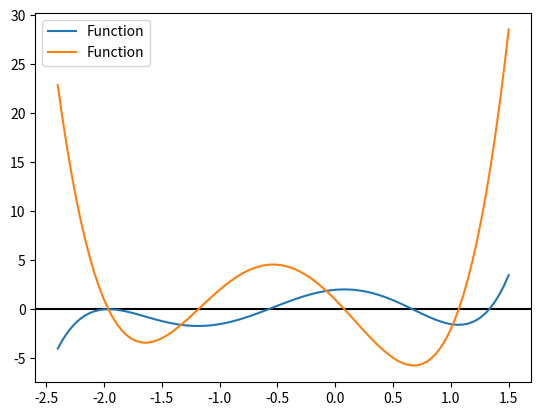
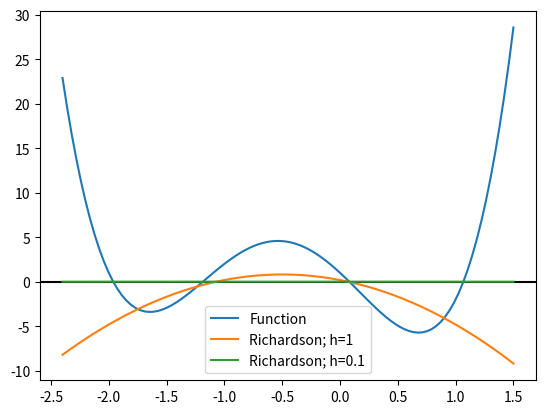
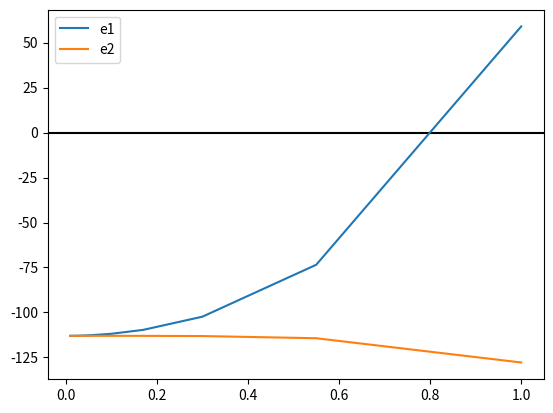

The matplotlib source for these figures, in order:
#!/usr/bin/env python
# coding: utf-8

# Before you turn this problem in, make sure everything runs as expected. First, **restart the kernel** (in the menubar, select Kernel$\rightarrow$Restart) and then **run all cells** (in the menubar, select Cell$\rightarrow$Run All).
# 
# Make sure you fill in any place that says `YOUR CODE HERE` or "YOUR ANSWER HERE", as well as your name and collaborators below:

# In[28]:


NAME = "Voyager0001"
COLLABORATORS = ""


# ---

# ## CSE330 Lab: Richardson Extrapolation
# ---

# ## Instructions
# 
# 
# Today's assignment is to:
# 1. Implement Richardson Extrapolation method using Python
# 
# ## Richardson Extrapolation:
# We used central difference method to calculate derivatives of functions last task. In this task we will use Richardson extrapolation to get a more accurate result.
# Let,
# $$ D_h = \frac{f(x_1+h) -f(x_1-h)}{2h}\tag{5.1}$$ 
# 
# 
# General Taylor Series formula:
# $$ f(x) = f(x_1) + f'(x_1)(x - x_1) + \frac{f''(x_1)}{2}(x - x_1)^2+... $$
# Using Taylor's theorem to expand we get,
# 
# \begin{align}
# f(x_1+h) &= f(x_1) + f^{\prime}(x_1)h + \frac{f^{\prime \prime}(x_1)}{2}h^2 + \frac{f^{\prime \prime \prime}(x_1)}{3!}h^3 + \frac{f^{(4)}(x_1)}{4!}h^4 + \frac{f^{(5)}(x_1)}{5!}h^5 + O(h^6)\tag{5.2} \\
# f(x_1-h) &= f(x_1) - f^{\prime}(x_1)h + \frac{f^{\prime \prime}(x_1)}{2}h^2 - \frac{f^{\prime \prime \prime}(x_1)}{3!}h^3 + \frac{f^{(4)}(x_1)}{4!}h^4 - \frac{f^{(5)}(x_1)}{5!}h^5 + O(h^6)\tag{5.3}
# \end{align}
# Subtracting $5.3$ from $5.2$ we get,
# $$ f(x_1+h) - f(x_1-h) = 2f^{\prime}(x_1)h + 2\frac{f^{\prime \prime \prime}(x_1)}{3!}h^3 + 2\frac{f^{(5)}(x_1)}{5!}h^5 + O(h^7)\tag{5.4}$$
# So,
# \begin{align}
# D_h &= \frac{f(x_1+h) - f(x_1-h)}{2h} \\
# &= \frac{1}{2h} \left( 2f^{\prime}(x_1)h + 2\frac{f^{\prime \prime \prime}(x_1)}{3!}h^3 + 2\frac{f^{(5)}(x_1)}{5!}h^5 + O(h^7) \right) \\
# &= f^{\prime}(x_1) + \frac{f^{\prime \prime \prime}(x_1)}{6}h^2 + \frac{f^{(5)}(x_1)}{120}h^4 + O(h^6) \tag{5.5}
# \end{align}
# We get our derivative $f'(x)$ plus some error terms of order $>= 2$ Now, we want to bring our error order down to 4.
# 
# If we use $h, \text{and} \frac{h}{2}$ as step size in $5.5$, we get,
# \begin{align}
# D_h &= f^{\prime}(x_1) + f^{\prime \prime \prime}(x_1)\frac{h^2}{6} + f^{(5)}(x_1) \frac{h^4}{120} + O(h^6) \tag{5.6} \\
# D_{h/2} &= f^{\prime}(x_1) + f^{\prime \prime \prime}(x_1)\frac{h^2}{2^2 . 6} + f^{(5)}(x_1) \frac{h^4}{2^4 . 120} + O(h^6) \tag{5.7}
# \end{align}
# Multiplying $5.7$ by $4$ and subtracting from $5.6$ we get,
# \begin{align}
# D_h - 4D_{h/2} &= -3f^{\prime}(x) + f^{(5)}(x_1) \frac{h^4}{160} + O(h^6)\\ 
# \Longrightarrow D^{(1)}_h = \frac{4D_{h/2} - D_h}{3} &= f^{\prime}(x) - f^{(5)}(x_1) \frac{h^4}{480} + O(h^6) \tag{5.8}
# \end{align}
# Let's calculate the derivative using $5.8$
# 
# 
# ### 1. Let's import the necessary headers

# In[29]:


import numpy as np
import pandas as pd
import matplotlib.pyplot as plt 
from numpy.polynomial import Polynomial


# ### 2. Let's create a function named `dh(f, h, x)`
# function `dh(f, h, x)` takes three parameters as input: a function `f`, a value `h`, and a set of values `x`. It returns the derivatives of the function at each elements of array `x` using the Central Difference method. This calculates equation $(5.1)$.

# In[30]:


def dh(f, h, x):
    '''
    Input:
        f: np.polynomial.Polynonimial type data. 
        h: floating point data.
        x: np.array type data.
    Output:
        return np.array type data of slope at each point x.
    '''
    # --------------------------------------------
    # YOUR CODE HERE
    return (f(x+h)-f(x-h)) / 2*h
    # --------------------------------------------


# ### 3. Let's create another funtion `dh1(f, h, x)`.
# `dh1(f, h, x)` takes the same type of values as `dh(f, h, x)` as input. It calculates the derivative using previously defined `dh(f, h, x)` function and using equation $5.8$ and returns the values.

# In[31]:


def dh1(f, h, x):
    '''
    Input:
        f: np.polynomial.Polynonimial type data. 
        h: floating point data.
        x: np.array type data.
    Output:
        return np.array type data of slope at each point x.
    '''
    # --------------------------------------------
    # YOUR CODE HERE
    return (4*dh(f,h/2,x)-dh(f,h,x))/3
    # --------------------------------------------


# ### 4. Now let's create the `error(f, hs, x_i)` function
# The `error(f, hs, x_i)` function takes a function `f` as input. It also takes a list of different values of h as `hs` and a specific value as `x_i` as input. It calculates the derivatives as point `x_i` using both functions described in **B** and **C**, i.e. `dh` and `dh1`

# In[32]:


def error(f, hs, x_i):  #Using the functions we wrote dh() my c_diff  and dh1() which is my first order c diff, we find the error through appending their diffrences with Y_actual ny f(x)
    '''
    Input:
        f  : np.polynomial.Polynonimial type data. 
        hs : np.array type data. list of h.
        x_i: floating point data. single value of x.
    Output:
        return two np.array type data of errors by two methods..
    '''
    f_prime = f.deriv(1)   #first order derivitive f^1(x)
    Y_actual = f_prime(x_i)  

    diff_error = []
    diff2_error = []

    for h in hs: #where h is my loop counter iterating through hs
        # for each values of hs calculate the error using both methods
        # and append those values into diff_error and diff2_error list.

        # --------------------------------------------
        # YOUR CODE HERE
        diff_error_h_i = dh(f, h, x_i) - Y_actual
        diff_error = np.append(diff_error, diff_error_h_i)
        diff2_error_h_i = dh1(f, h, x_i) - Y_actual
        diff2_error = np.append(diff2_error, diff2_error_h_i)
        # --------------------------------------------
        
    print(pd.DataFrame({"h": hs, "Diff": diff_error, "Diff2": diff2_error}))

    return diff_error, diff2_error


# ### 5. Finally let's run some tests
# function to draw the actual function

# In[33]:


def draw_graph(f, ax, domain=[-10, 10], label=None):
    data = f.linspace(domain=domain)
    ax.plot(data[0], data[1], label='Function')


# ### Draw the polynomial and it's actual derivative function

# In[34]:


fig, ax = plt.subplots()
ax.axhline(y=0, color='k')

p = Polynomial([2.0, 1.0, -6.0, -2.0, 2.5, 1.0])
p_prime = p.deriv(1)
draw_graph(p, ax, [-2.4, 1.5], 'Function')
draw_graph(p_prime, ax, [-2.4, 1.5], 'Derivative')

ax.legend()


# ### Draw the actual derivative and richardson derivative using `h=1` and `h=0.1` as step size.

# In[35]:


fig, ax = plt.subplots()
ax.axhline(y=0, color='k')

draw_graph(p_prime, ax, [-2.4, 1.5], 'actual')

h = 1
x = np.linspace(-2.4, 1.5, 50, endpoint=True)
y = dh1(p, h, x)
ax.plot(x, y, label='Richardson; h=1')

h = 0.1
x = np.linspace(-2.4, 1.5, 50, endpoint=True)
y = dh1(p, h, x)
ax.plot(x, y, label='Richardson; h=0.1')

ax.legend()


# ### Draw error-vs-h cuve

# In[36]:


fig, ax = plt.subplots()
ax.axhline(y=0, color='k')
hs = np.array([1., 0.55, 0.3, .17, 0.1, 0.055, 0.03, 0.017, 0.01])
e1, e2 = error(p, hs, 2.0)
ax.plot(hs, e1, label='e1')
ax.plot(hs, e2, label='e2')

ax.legend()


# In[ ]:




